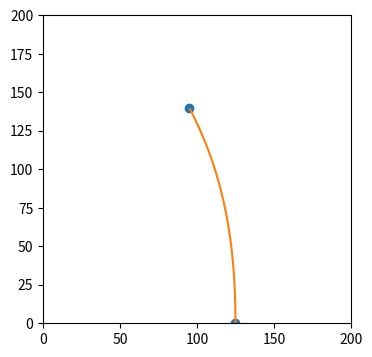

The script that saved this image: (Note: this script raises an exception after producing the figure.)
# -*- coding: utf-8 -*-
"""
Created on Wed Jan 12 10:10:14 2022

@author: stefa
"""

import numpy as np
import math
from scipy.interpolate import CubicSpline
import matplotlib.pyplot as plt
import re
from collections import namedtuple

Point2D = namedtuple('Point2D', 'x y')
GCodeLine = namedtuple('GCodeLine', 'x y z e f')


#################   USER INPUT PARAMETERS   #########################

INPUT_FILE_NAME = "tests/cylinder-vase.gcode"
#OUTPUT_FILE_NAME = "BENT_" + INPUT_FILE_NAME
OUTPUT_FILE_NAME = "tests/bent-cylinder-vase.gcode"
LAYER_HEIGHT = 0.3 #Layer height of the sliced gcode
WARNING_ANGLE = 30 #Maximum Angle printable with your setup
 
#2-point spline
SPLINE_X = (125, 95)
SPLINE_Z = (0, 140)

#4-point spline example
#SPLINE_X = [150, 156,144,150]
#SPLINE_Z = [0,30,60,90]


SPLINE = CubicSpline(SPLINE_Z, SPLINE_X, bc_type=((1, 0), (1, -np.pi/6))) #define spline with BC-conditions
#SPLINE = CubicSpline(SPLINE_Z, SPLINE_X, bc_type=((1, 0), (1, -0.5235988))) #bent 30°

DISCRETIZATION_LENGTH = 0.01 #discretization length for the spline length lookup table

#################   USER INPUT PARAMETERS END  #########################


SplineLookupTable = [0.0]

nx = np.arange(0,SPLINE_Z[-1],1)

xs = np.arange(0,SPLINE_Z[-1],1)
fig, ax = plt.subplots(figsize=(6.5, 4))
ax.plot(SPLINE_X, SPLINE_Z, 'o', label='data')
ax.plot(SPLINE(xs), xs, label="S")
ax.set_xlim(0, 200)
ax.set_ylim(0, 200)
plt.gca().set_aspect('equal', adjustable='box')
# ax.legend(loc='lower left', ncol=2)
plt.show()


def get_normalpoint(currentPoint: Point2D, derivative: float, distance: float) -> Point2D: #claculates the normal of a point on the spline
    angle = np.arctan(derivative) + math.pi /2
    return Point2D(currentPoint.x + distance * np.cos(angle), currentPoint.y + distance * np.sin(angle))

def parse_gcode(currentLine: str) -> GCodeLine: #parse a G-Code line
    thisLine = re.compile('(?i)^[gG][0-3](?:\s+x(?P<x>-?[0-9.]{1,15})|\s+y(?P<y>-?[0-9.]{1,15})|\s+z(?P<z>-?[0-9.]{1,15})|\s+e(?P<e>-?[0-9.]{1,15})|\s+f(?P<f>-?[0-9.]{1,15}))*')
    lineEntries = thisLine.match(currentLine)
    if lineEntries:
        return GCodeLine(lineEntries.group('x'), lineEntries.group('y'), lineEntries.group('z'), lineEntries.group('e'), lineEntries.group('f'))

def write_line(G, X, Y, Z, F = None, E = None): #write a line to the output file
    outputSting = "G" + str(int(G)) + " X" + str(round(X,5)) + " Y" + str(round(Y,5)) + " Z" + str(round(Z,3))
    if E is not None:
        outputSting = outputSting + " E" + str(round(float(E),5))
    if F is not None:
        outputSting = outputSting + " F" + str(int(float(F)))
    outputFile.write(outputSting + "\n")

"""
# legacy - toooo slow!    
def onSplineLength(Zheight) -> float: #calculates a new z height if the spline is followed
    return Zheight #for debugging
    discretizationLength = 0.01 #Steps taken to find the spline height
    currentHeight = 0.00
    currentLength = 0.00
    while currentLength < Zheight:
        currentLength += np.sqrt((SPLINE(currentHeight)-SPLINE(currentHeight+discretizationLength))**2 + discretizationLength**2)
        currentHeight += discretizationLength
    return currentHeight
"""

# def onSplineLength(Zheight) -> float: #calculates a new z height if the spline is followed
#     for i in range(len(SplineLookupTable)):
#         height = SplineLookupTable[i]
#         if height >= Zheight:
#             return i * DISCRETIZATION_LENGTH
#     print("Error! Spline not defined high enough!")

# about ~x30 faster than original
def on_spline_length(z:float, x_lookup: np.ndarray, disc_length: float) -> float:
    """"""
    res = np.where(x_lookup>=z)
    try:
        index = res[0][0]
    except IndexError:
        raise IndexError('Spline not defined high enough')
    return index*disc_length

def create_x_lookuptable(X: tuple, Z: tuple, disc_length: float) -> np.ndarray:
    height = np.arange(Z[0], Z[-1], disc_length)
    dx_spline = CubicSpline(Z, X, bc_type=((1, 0), (1, -np.pi/6)))
    dx = dx_spline(height)
    tx = np.cumsum( np.sqrt((dx[1:]-dx[:-1])**2 + disc_length**2) )
    x = np.insert(tx, 0, 0.0)
    return x

# def createSplineLookupTable():
#     heightSteps = np.arange(DISCRETIZATION_LENGTH, SPLINE_Z[-1], DISCRETIZATION_LENGTH)
#     for i in range(len(heightSteps)):
#         height = heightSteps[i]
#         SplineLookupTable.append(SplineLookupTable[i] + np.sqrt((SPLINE(height)-SPLINE(height-DISCRETIZATION_LENGTH))**2 + DISCRETIZATION_LENGTH**2))
    


lastPosition = Point2D(0, 0)
currentZ = 0.0
lastZ = 0.0
currentLayer = 0
relativeMode = False
#createSplineLookupTable()
SplineLookupTable = create_x_lookuptable(SPLINE_X, SPLINE_Z, DISCRETIZATION_LENGTH)

with open(INPUT_FILE_NAME, "r") as gcodeFile, open(OUTPUT_FILE_NAME, "w+") as outputFile:
        for currentLine in gcodeFile:
            if currentLine[0] == ";":   #if NOT a comment
                outputFile.write(currentLine)
                continue
            if currentLine.find("G91 ") != -1:   #filter relative commands
                relativeMode = True
                outputFile.write(currentLine)
                continue
            if currentLine.find("G90 ") != -1:   #set absolute mode
                relativeMode = False
                outputFile.write(currentLine)
                continue
            if relativeMode: #if in relative mode don't do anything
                outputFile.write(currentLine)
                continue
            currentLineCommands = parse_gcode(currentLine)
            if currentLineCommands is not None: #if current comannd is a valid gcode
                if currentLineCommands.z is not None: #if there is a z height in the command
                    currentZ = float(currentLineCommands.z)
                    
                if currentLineCommands.x is None or currentLineCommands.y is None: #if command does not contain x and y movement it#s probably not a print move
                    if currentLineCommands.z is not None: #if there is only z movement (e.g. z-hop)
                        outputFile.write("G91\nG1 Z" + str(currentZ-lastZ))
                        if currentLineCommands.f is not None:
                            outputFile.write(" F" + str(currentLineCommands.f))
                        outputFile.write("\nG90\n")
                        lastZ = currentZ
                        continue
                    outputFile.write(currentLine)
                    continue
                currentPosition = Point2D(float(currentLineCommands.x), float(currentLineCommands.y))
                midpointX = lastPosition.x + (currentPosition.x - lastPosition.x) / 2  #look for midpoint
                
                distToSpline = midpointX - SPLINE_X[0]
                
                #Correct the z-height if the spline gets followed
                #correctedZHeight = onSplineLength(currentZ)
                correctedZHeight = on_spline_length(currentZ, SplineLookupTable, DISCRETIZATION_LENGTH)
                                
                angleSplineThisLayer = np.arctan(SPLINE(correctedZHeight, 1)) #inclination angle this layer
                
                angleLastLayer = np.arctan(SPLINE(correctedZHeight - LAYER_HEIGHT, 1)) # inclination angle previous layer
                
                heightDifference = np.sin(angleSplineThisLayer - angleLastLayer) * distToSpline * -1 # layer height difference
                
                transformedGCode = get_normalpoint(Point2D(correctedZHeight, SPLINE(correctedZHeight)), SPLINE(correctedZHeight, 1), currentPosition.x - SPLINE_X[0])
                
                #Check if a move is below Z = 0
                if float(transformedGCode.x) <= 0.0: 
                    print("Warning! Movement below build platform. Check your spline!")
                
                #Detect unplausible moves
                if transformedGCode.x < 0 or np.abs(transformedGCode.x - currentZ) > 50:
                    print("Warning! Possibly unplausible move detected on height " + str(currentZ) + " mm!")
                    outputFile.write(currentLine)
                    continue    
                #Check for self intersection
                if (LAYER_HEIGHT + heightDifference) < 0:
                    print("ERROR! Self intersection on height " + str(currentZ) + " mm! Check your spline!")
                    
                #Check the angle of the printed layer and warn if it's above the machine limit
                if angleSplineThisLayer > (WARNING_ANGLE * np.pi / 180.):
                    print("Warning! Spline angle is", (angleSplineThisLayer * 180. / np.pi), "at height  ", str(currentZ), " mm! Check your spline!")
                                                    
                if currentLineCommands.e is not None: #if this is a line with extrusion
                    """if float(currentLineCommands.e) < 0.0:
                        print("Retraction")"""
                    extrusionAmount = float(currentLineCommands.e) * ((LAYER_HEIGHT + heightDifference)/LAYER_HEIGHT)
                    #outputFile.write(";was" + currentLineCommands.e + " is" + str(extrusionAmount) + " diff" + str(int(((LAYER_HEIGHT + heightDifference)/LAYER_HEIGHT)*100)) + "\n")
                else:
                    extrusionAmount = None                    
                write_line(1,transformedGCode.y, currentPosition.y, transformedGCode.x, None, extrusionAmount)
                lastPosition = currentPosition
                lastZ = currentZ
            else:
                outputFile.write(currentLine)
print("GCode bending finished!")
